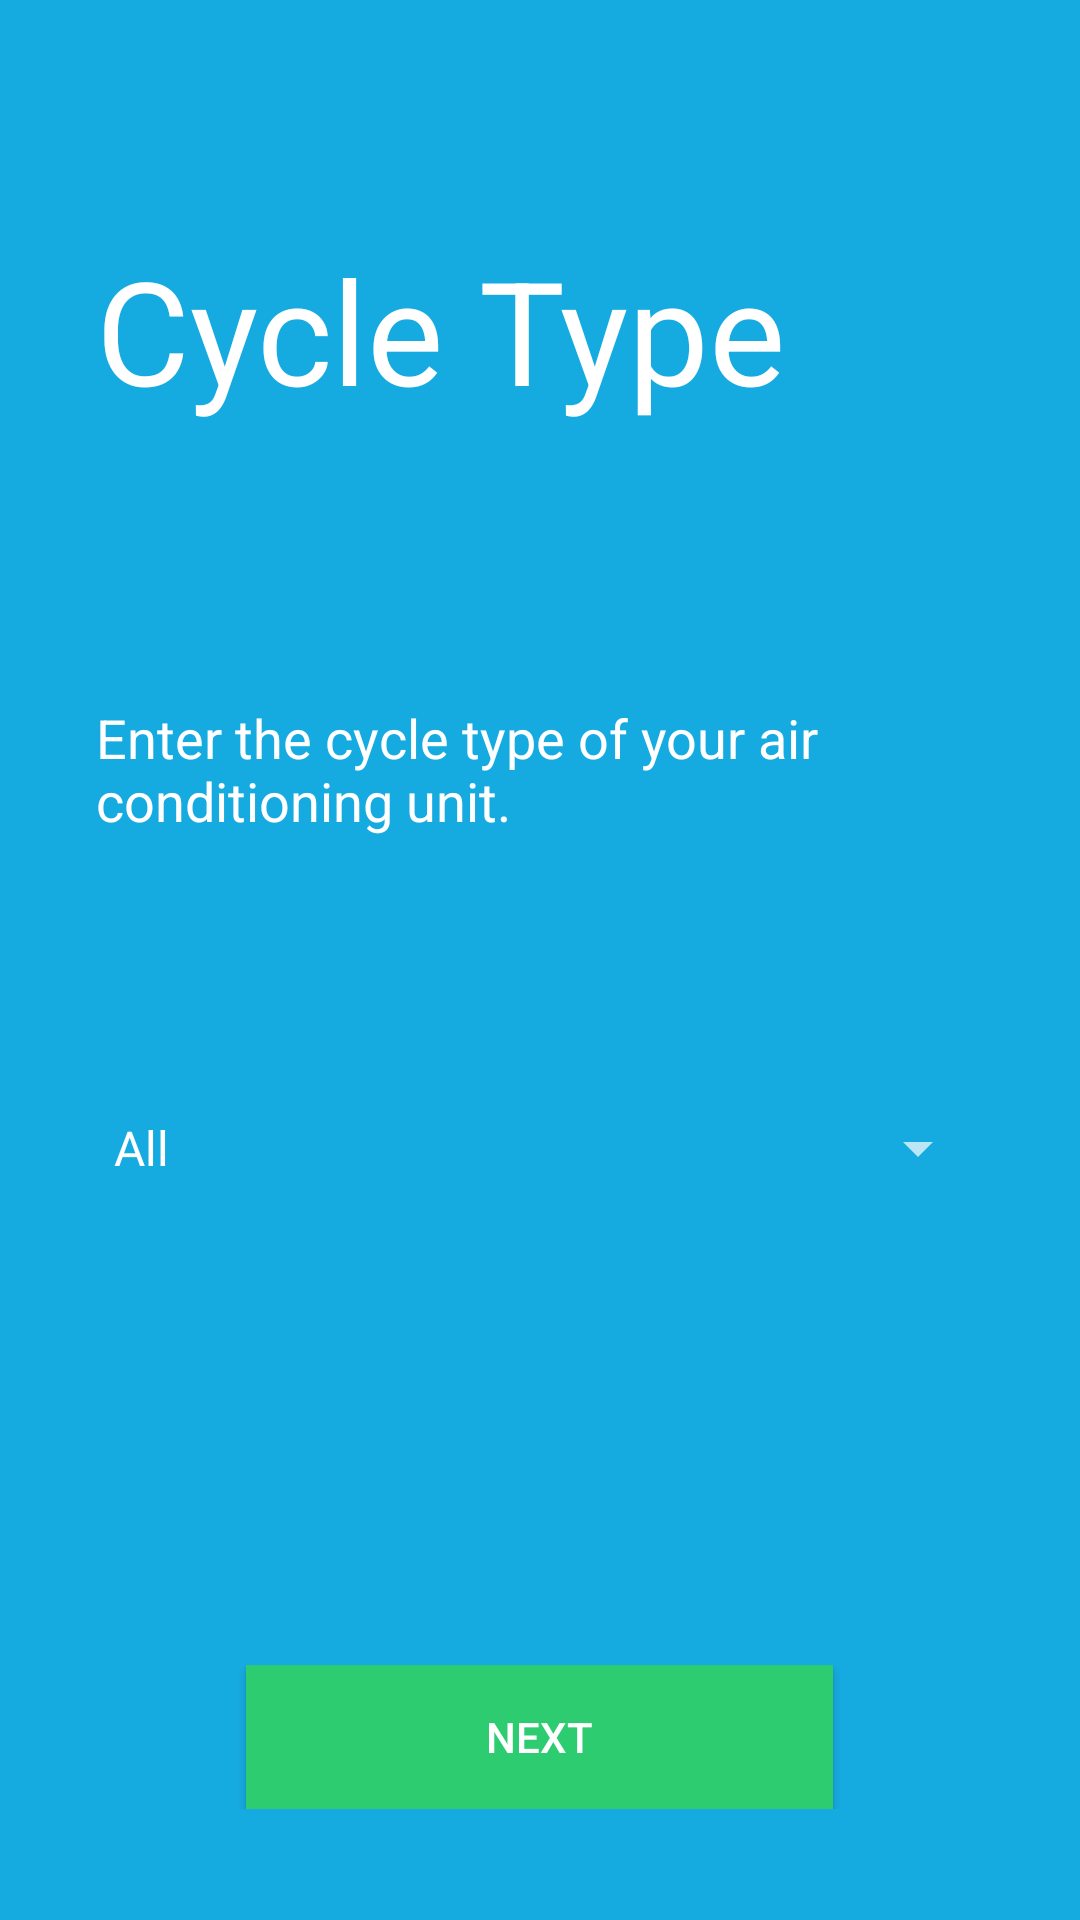

This screen was rendered from an Android layout file. Write that file and the resources it references.
<!-- AndroidManifest.xml: application theme AppTheme -->
<!-- res/layout/activity_cycle_input.xml -->
<LinearLayout xmlns:android="http://schemas.android.com/apk/res/android"
    xmlns:tools="http://schemas.android.com/tools" android:layout_width="match_parent"
    android:layout_height="match_parent" android:paddingLeft="30dp"
    android:paddingRight="30dp"
    android:paddingTop="@dimen/activity_vertical_margin"
    android:paddingBottom="@dimen/activity_vertical_margin" tools:context="ftt.aircompare.CycleInput"
    android:background="@color/blue"
    android:weightSum="1"
    android:orientation="vertical">

    <View
        android:layout_width="fill_parent"
        android:layout_height="0dip"
        android:layout_weight="0.17" />


    <TextView
        android:layout_width="wrap_content"
        android:layout_height="wrap_content"
        android:text="Cycle Type"
        android:textColor="@color/white"
        android:textSize="48sp"
        android:paddingLeft="2dp"/>

    <View
        android:layout_width="fill_parent"
        android:layout_height="0dip"
        android:layout_weight="0.20" />

    <TextView
        android:layout_width="wrap_content"
        android:layout_height="wrap_content"
        android:text="Enter the cycle type of your air conditioning unit."
        android:textColor="@color/white"
        android:textSize="18sp"
        android:paddingLeft="2dp"/>

    <View
        android:layout_width="fill_parent"
        android:layout_height="0dip"
        android:layout_weight="0.20" />

    <Spinner
        android:layout_width="match_parent"
        android:layout_height="wrap_content"
        android:id="@+id/cycleSpinner"
        android:entries="@array/cycle_options"/>

    <View
        android:layout_width="fill_parent"
        android:layout_height="0dip"
        android:layout_weight="0.35" />

    <LinearLayout
        android:layout_width="fill_parent"
        android:layout_height="wrap_content"
        android:gravity="center">
        <Button
            android:layout_width="wrap_content"
            android:layout_height="wrap_content"
            android:text="Next"
            android:gravity="center"
            android:textColor="@color/white"
            android:background="@color/green"
            android:paddingLeft="80dp"
            android:paddingRight="80dp"
            android:onClick="nextSlide"/>
    </LinearLayout>



</LinearLayout>
<!-- resources referenced by this layout -->
<resources>
  <string-array name="cycle_options">
          <item>All</item>
          <item>Cooling Only</item>
          <item>Reverse Cycle</item>
      </string-array>
  <color name="blue">#16ABE0</color>
  <color name="green">#2ecc71</color>
  <color name="white">#FFFFFF</color>
  <style name="AppTheme" parent="@style/Theme.AppCompat">
          <item name="android:actionBarStyle" tools:ignore="NewApi">@style/MyActionBar</item>
          <item name="actionBarStyle">@style/MyActionBar</item>
  
      </style>
  <style name="MyActionBar" parent="@style/Widget.AppCompat.ActionBar.Solid">
          <item name="android:background" tools:ignore="NewApi">@color/blue</item>
          <item name="background">@color/blue</item>
          <item name="titleTextStyle">@style/MyTitleTextStyle</item>
      </style>
  <style name="MyTitleTextStyle" parent="@style/TextAppearance.AppCompat.Widget.ActionBar.Title">
          <item name="android:textColor">@color/white</item>
      </style>
</resources>
